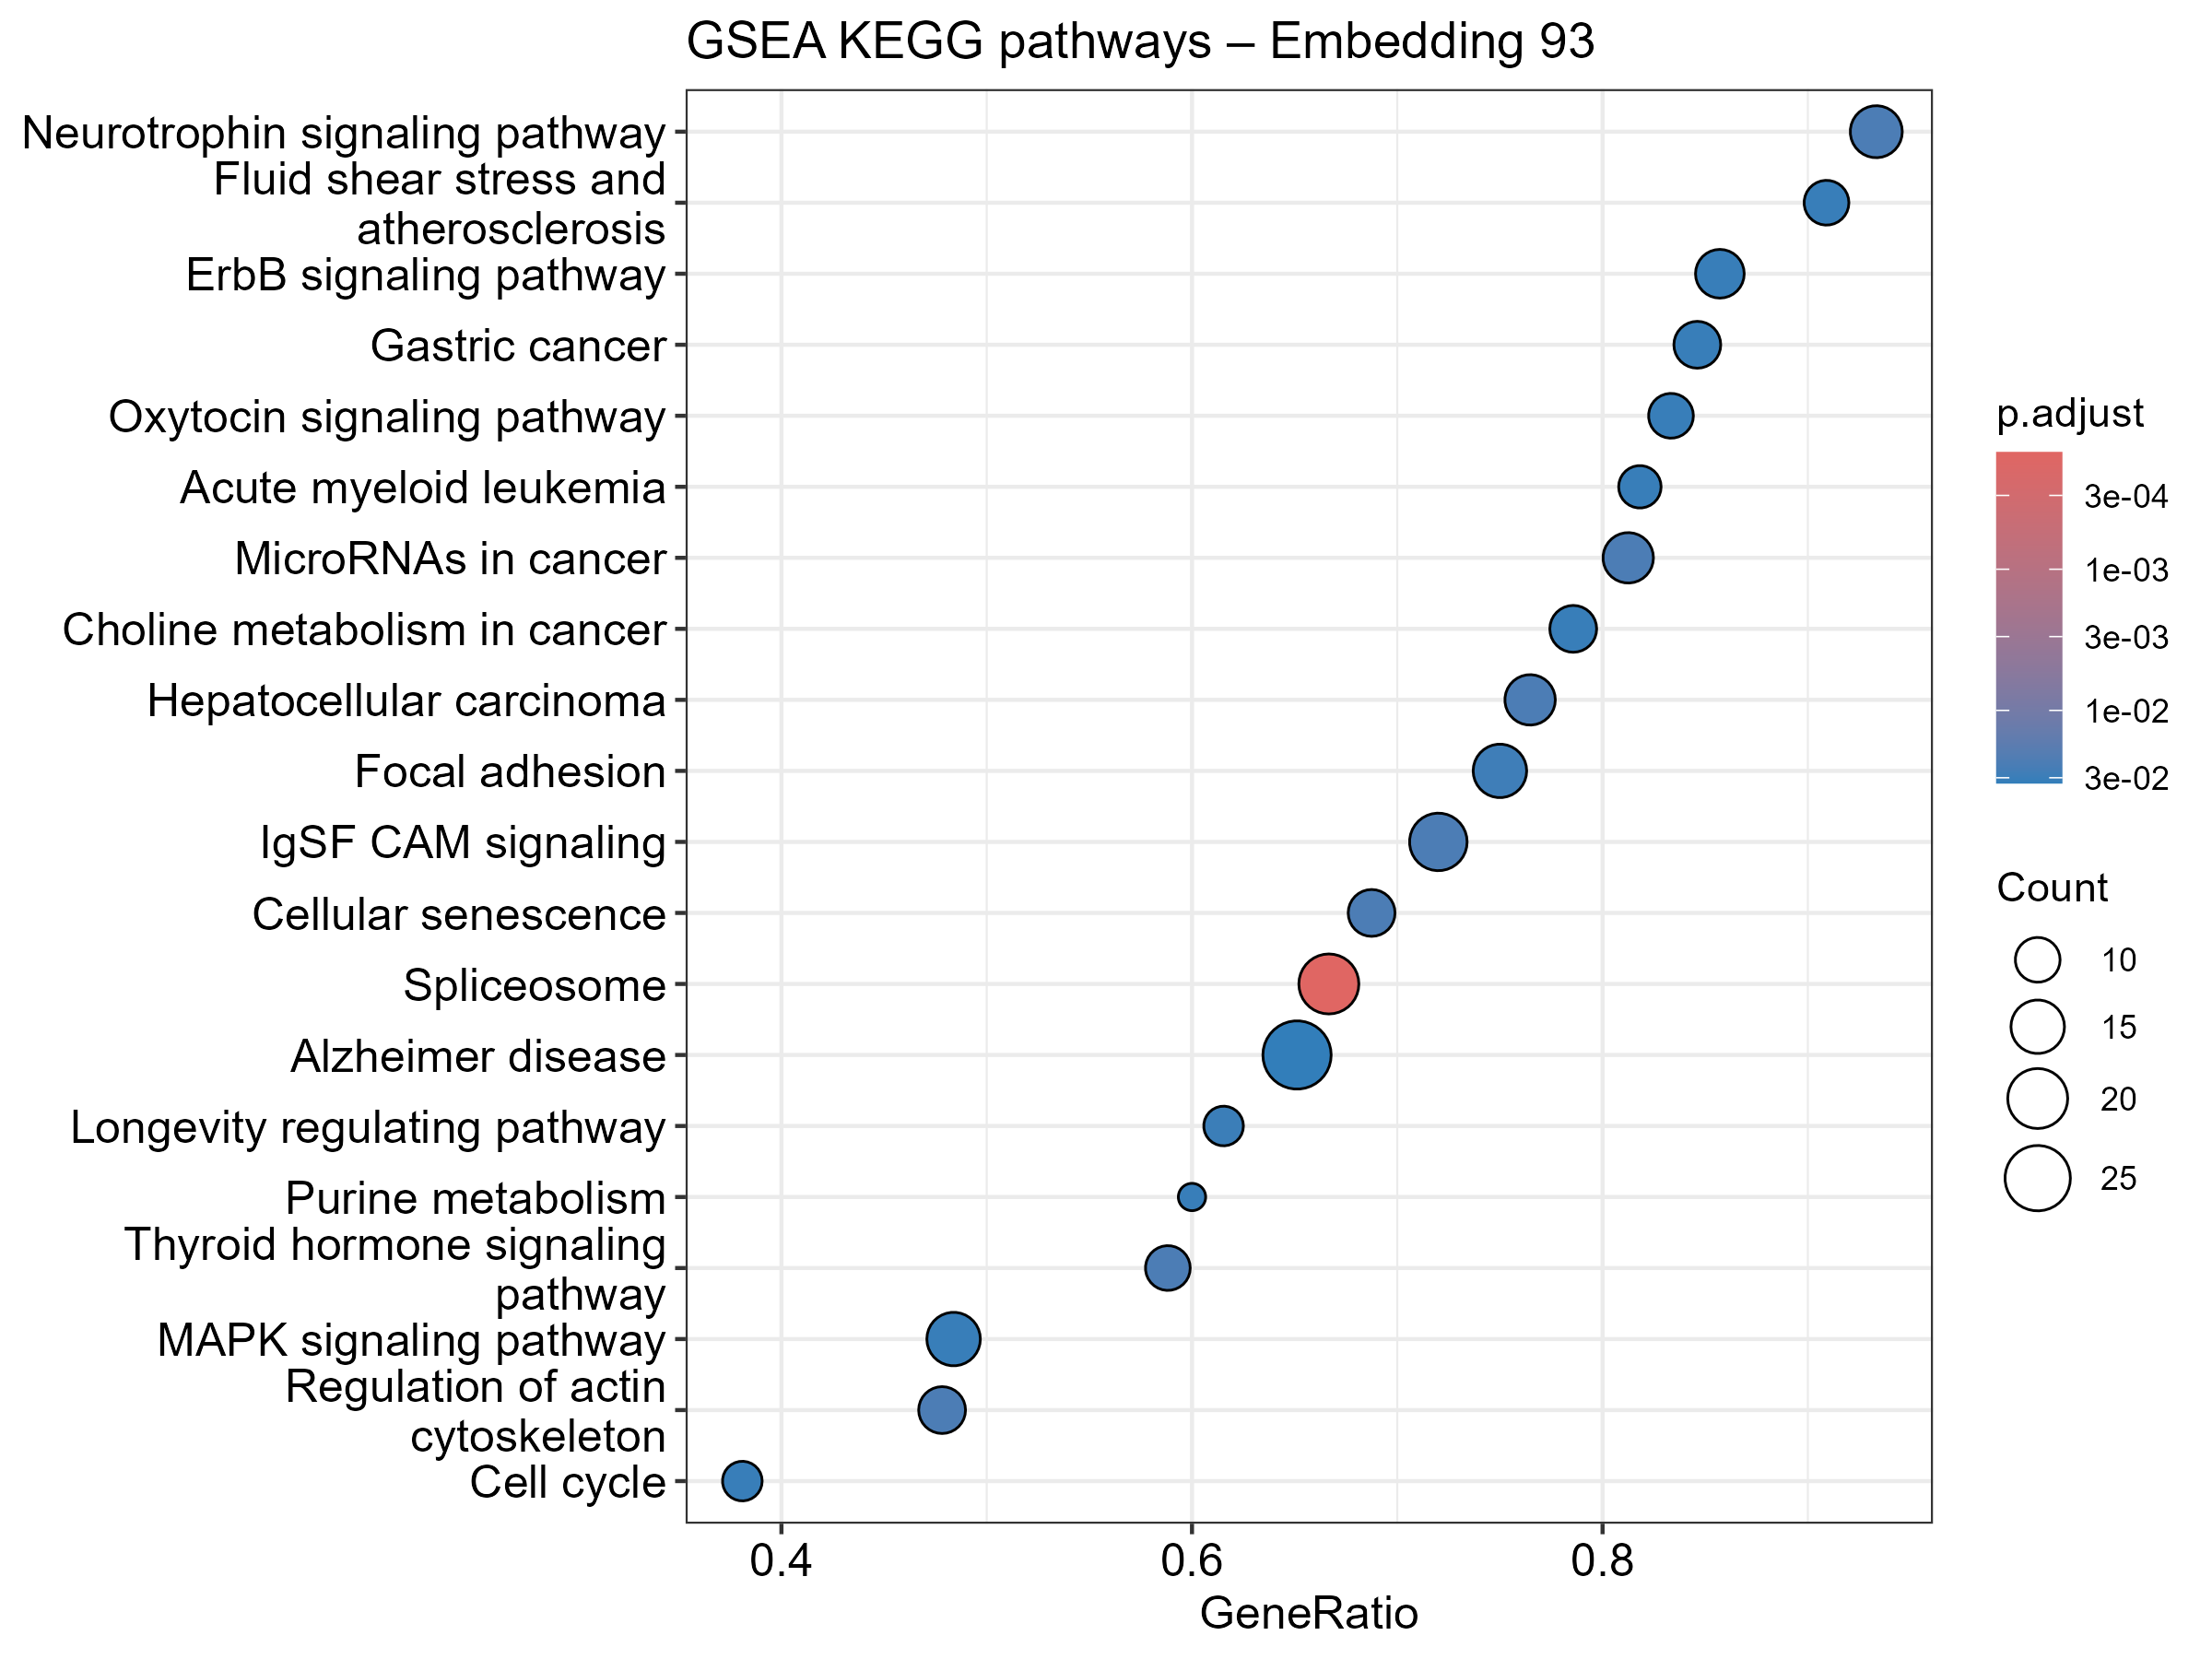

The table this chart was drawn from, first rows:
ID, Description, setSize, enrichmentScore, NES, pvalue, p.adjust, qvalue, rank, leading_edge, core_enrichment
hsa03040, Spliceosome, 30, -0.688, -2.357, 1.04714599127568e-06, 0.0001487, 9.92033044366433e-05, 302, tags=67%, list=24%, signal=52%, 9343/988/57187/22938/10285/22985/79753/6…
hsa04722, Neurotrophin signaling pathway, 15, -0.6971, -2.002, 0.0007914, 0.02338, 0.01559, 350, tags=93%, list=27%, signal=69%, 5908/2885/5594/6464/3551/5295/3845/7531/…
hsa04218, Cellular senescence, 16, -0.6881, -1.997, 0.0008949, 0.02338, 0.01559, 304, tags=69%, list=24%, signal=53%, 5928/5594/5295/2113/4609/3845/5530/678/6…
hsa04517, IgSF CAM signaling, 25, -0.5987, -1.983, 0.0004258, 0.02338, 0.01559, 366, tags=72%, list=29%, signal=52%, 4155/71/5908/2885/7277/5594/4690/50848/1…
hsa05206, MicroRNAs in cancer, 16, -0.6781, -1.968, 0.001305, 0.02338, 0.01559, 367, tags=81%, list=29%, signal=59%, 6093/900/2885/5594/6464/3551/5295/4609/3…
hsa04919, Thyroid hormone signaling pathway, 17, -0.6609, -1.962, 0.001196, 0.02338, 0.01559, 286, tags=59%, list=22%, signal=46%, 5594/488/1499/5295/4609/3845/5170/90390/…
hsa05225, Hepatocellular carcinoma, 17, -0.6593, -1.957, 0.001317, 0.02338, 0.01559, 360, tags=76%, list=28%, signal=56%, 71/2885/1452/4259/5594/1499/6464/5295/46…
hsa04810, Regulation of actin cytoskeleton, 23, -0.5933, -1.915, 0.001259, 0.02338, 0.01559, 228, tags=48%, list=18%, signal=40%, 5295/3845/221178/10096/4659/10788/10092/…
hsa04510, Focal adhesion, 20, -0.6137, -1.891, 0.001795, 0.02832, 0.0189, 367, tags=75%, list=29%, signal=54%, 5062/6093/71/5908/2885/5594/1499/6464/52…
hsa04211, Longevity regulating pathway, 13, -0.6863, -1.895, 0.002098, 0.0298, 0.01988, 228, tags=62%, list=18%, signal=51%, 5295/64764/3845/1977/6199/6009/9474/6067…
hsa00230, Purine metabolism, 10, -0.7396, -1.923, 0.002868, 0.03066, 0.02045, 53, tags=60%, list=4%, signal=58%, 5153/5150/50484/4830/1633/5140
hsa04012, ErbB signaling pathway, 14, -0.6709, -1.893, 0.003586, 0.03066, 0.02045, 344, tags=86%, list=27%, signal=63%, 5062/2885/5594/4690/6776/6464/5295/3084/…
hsa05231, Choline metabolism in cancer, 14, -0.6663, -1.88, 0.004102, 0.03066, 0.02045, 387, tags=79%, list=30%, signal=55%, 10434/1606/2885/5594/5295/8613/3845/6199…
hsa05226, Gastric cancer, 13, -0.68, -1.878, 0.002378, 0.03066, 0.02045, 344, tags=85%, list=27%, signal=63%, 2885/1452/5594/1499/6464/5295/4609/3845/…
hsa05221, Acute myeloid leukemia, 11, -0.7059, -1.866, 0.00327, 0.03066, 0.02045, 344, tags=82%, list=27%, signal=60%, 2885/5594/6776/3551/5295/4609/3845/6199/…
hsa05418, Fluid shear stress and atherosclerosis, 11, -0.6991, -1.848, 0.003928, 0.03066, 0.02045, 395, tags=100%, list=31%, signal=70%, 71/7341/4259/1499/3551/5295/90/5154/808/…
hsa04921, Oxytocin signaling pathway, 12, -0.6856, -1.84, 0.004019, 0.03066, 0.02045, 379, tags=83%, list=30%, signal=59%, 51422/6093/71/5594/3845/5530/4659/808/57…
hsa04110, Cell cycle, 21, -0.5791, -1.818, 0.003199, 0.03066, 0.02045, 203, tags=38%, list=16%, signal=33%, 4609/7531/4176/1027/10971/8243/9088/7043
hsa04010, MAPK signaling pathway, 31, -0.5159, -1.782, 0.00296, 0.03066, 0.02045, 350, tags=48%, list=27%, signal=36%, 5908/2885/1326/8550/5594/3551/4609/3845/…
hsa05010, Alzheimer disease, 43, -0.4585, -1.707, 0.00461, 0.03273, 0.02184, 326, tags=65%, list=25%, signal=50%, 841/102/7388/51107/1337/7277/5693/7384/1…
hsa04151, PI3K-Akt signaling pathway, 28, -0.5365, -1.813, 0.005126, 0.03442, 0.02296, 236, tags=50%, list=18%, signal=42%, 3551/5295/64764/5585/4609/3845/7531/1977…
hsa04933, AGE-RAGE signaling pathway in diabetic c…, 11, -0.6831, -1.805, 0.005332, 0.03442, 0.02296, 286, tags=64%, list=22%, signal=50%, 5594/6776/5295/3845/1027/998/7043
hsa04150, mTOR signaling pathway, 15, -0.631, -1.812, 0.006345, 0.03748, 0.025, 344, tags=80%, list=27%, signal=59%, 2885/6249/9296/5594/3551/5295/3845/6197/…
hsa04024, cAMP signaling pathway, 18, -0.6067, -1.811, 0.007918, 0.03748, 0.025, 367, tags=61%, list=29%, signal=44%, 6093/5908/5594/488/116443/5295/64764/51/…
hsa04814, Motor proteins, 15, -0.6295, -1.808, 0.006585, 0.03748, 0.025, 360, tags=67%, list=28%, signal=49%, 71/7277/51143/80179/4650/7170/10671/1011…
hsa04625, C-type lectin receptor signaling pathway, 14, -0.6369, -1.797, 0.007447, 0.03748, 0.025, 286, tags=50%, list=22%, signal=39%, 5594/3551/5295/3845/5530/808/5743
hsa04910, Insulin signaling pathway, 17, -0.5977, -1.774, 0.007675, 0.03748, 0.025, 286, tags=71%, list=22%, signal=56%, 5594/23265/6464/3551/5295/3845/1977/6199…
hsa04072, Phospholipase D signaling pathway, 16, -0.611, -1.773, 0.007847, 0.03748, 0.025, 349, tags=75%, list=27%, signal=55%, 1785/1606/2885/5594/6464/5295/8613/3845/…
hsa05205, Proteoglycans in cancer, 19, -0.5785, -1.757, 0.007664, 0.03748, 0.025, 367, tags=68%, list=29%, signal=50%, 6093/71/2885/5594/1499/5295/4609/3845/46…
hsa05200, Pathways in cancer, 49, -0.427, -1.609, 0.006863, 0.03748, 0.025, 296, tags=41%, list=23%, signal=33%, 4259/5594/6776/5366/1499/3551/5295/2113/…
hsa05210, Colorectal cancer, 11, -0.6678, -1.765, 0.008391, 0.03844, 0.02564, 344, tags=82%, list=27%, signal=60%, 2885/5594/5366/1499/5295/4609/3845/6199/…
hsa05212, Pancreatic cancer, 10, -0.6954, -1.808, 0.01126, 0.04833, 0.03225, 286, tags=70%, list=22%, signal=55%, 5594/3551/5295/3845/6199/998/7043
hsa04114, Oocyte meiosis, 14, -0.6207, -1.751, 0.01097, 0.04833, 0.03225, 186, tags=50%, list=14%, signal=43%, 7531/5530/6197/10971/8243/808/9088
hsa05215, Prostate cancer, 12, -0.6408, -1.72, 0.01174, 0.04833, 0.03225, 344, tags=83%, list=27%, signal=62%, 2885/5594/1499/3551/5295/64764/3845/1027…
hsa05014, Amyotrophic lateral sclerosis, 41, -0.4306, -1.584, 0.01191, 0.04833, 0.03225, 326, tags=51%, list=25%, signal=39%, 7388/71/1337/7277/5693/7384/53371/29796/…
